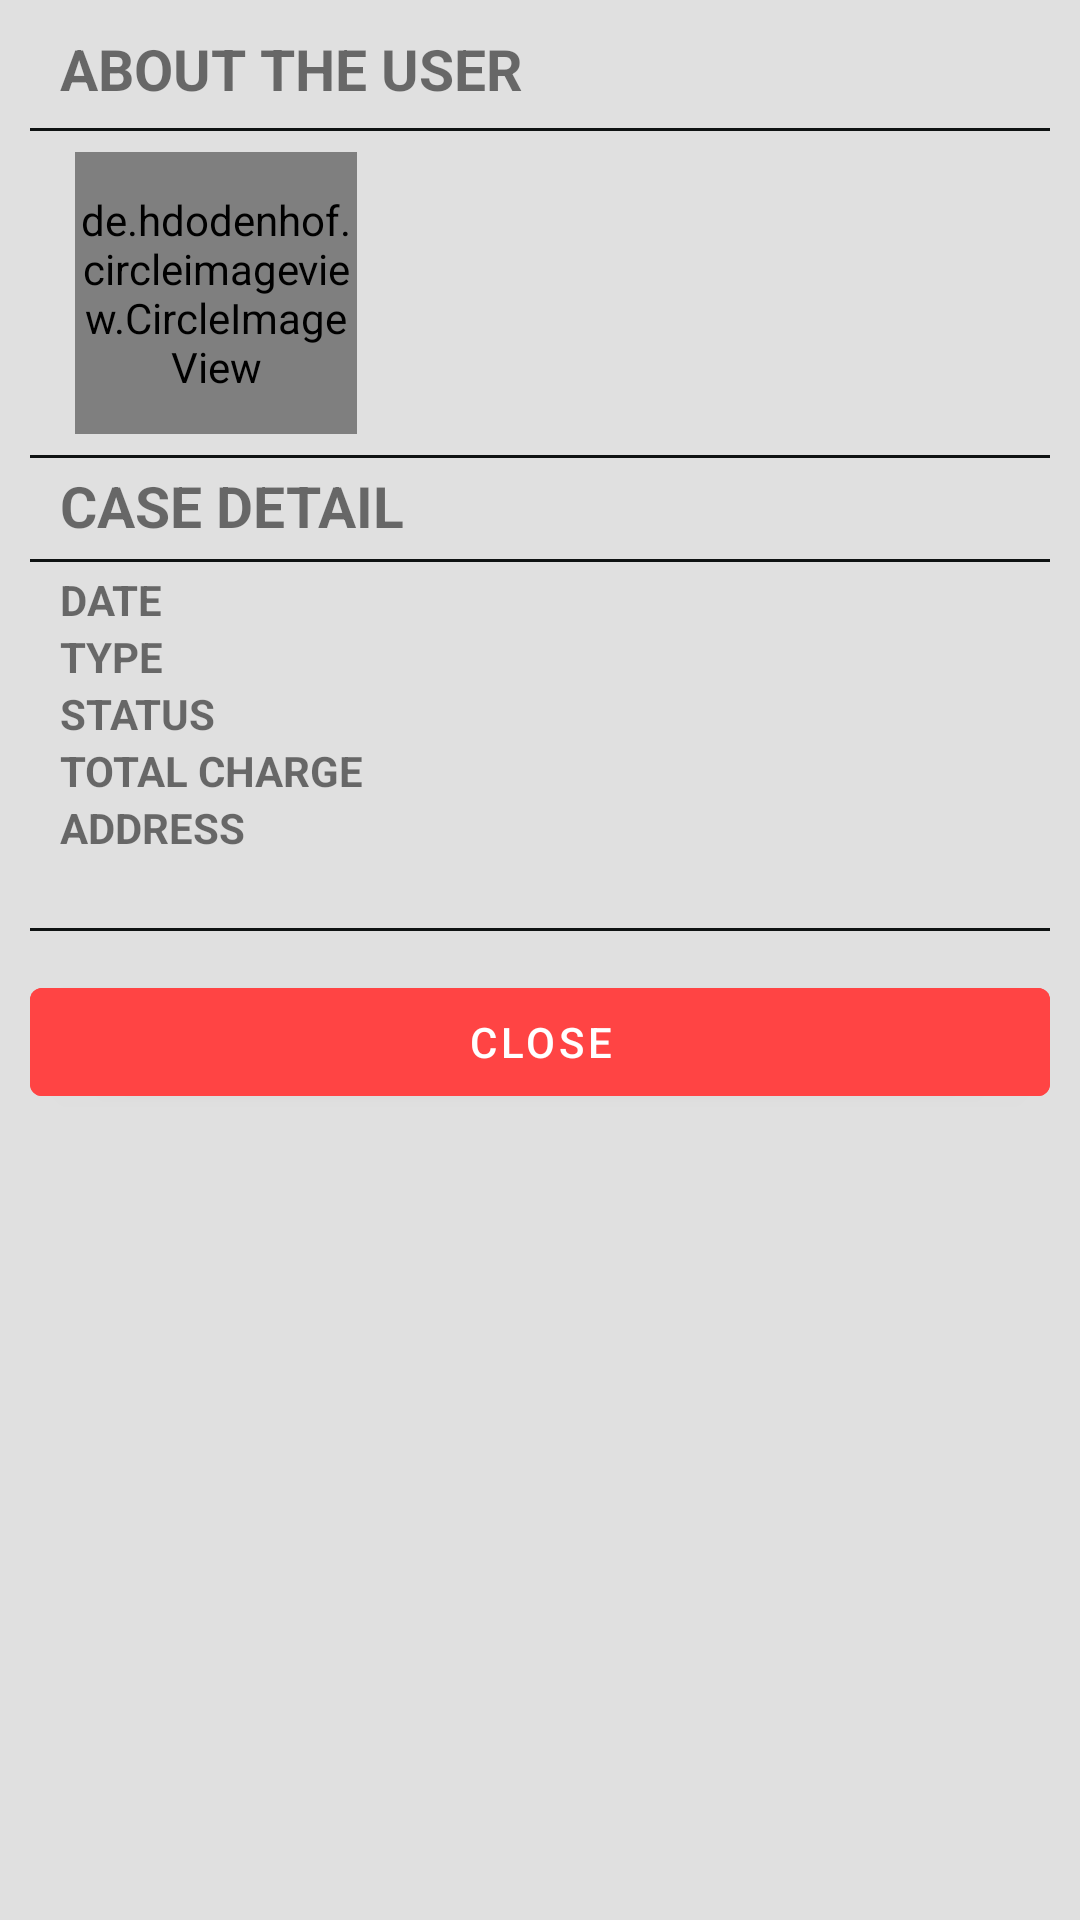

This screen was rendered from an Android layout file. Write that file and the resources it references.
<!-- AndroidManifest.xml: application theme AppTheme -->
<!-- res/layout/case_detail_bottom_sheet.xml -->
<?xml version="1.0" encoding="utf-8"?>
<LinearLayout xmlns:android="http://schemas.android.com/apk/res/android"
    xmlns:app="http://schemas.android.com/apk/res-auto"
    android:id="@+id/bottom_sheet"
    android:layout_width="match_parent"
    android:layout_height="420dp"
    android:background="@color/lightGray"
    android:orientation="vertical"
    app:behavior_hideable="true"
    app:behavior_peekHeight="270dp"
    app:layout_behavior="com.google.android.material.bottomsheet.BottomSheetBehavior">

    <LinearLayout
        android:layout_width="match_parent"
        android:layout_height="wrap_content"
        android:layout_gravity="center_vertical"
        android:orientation="vertical"
        android:padding="@dimen/mp10">

        <ProgressBar
            android:id="@+id/sheetProgress"
            android:layout_width="wrap_content"
            android:layout_height="wrap_content"
            android:layout_gravity="center"
            android:visibility="gone" />

        <LinearLayout
            android:id="@+id/mainSheet"
            android:layout_width="match_parent"
            android:layout_height="wrap_content"
            android:orientation="vertical">

            <TextView
                android:id="@+id/about"
                android:layout_width="match_parent"
                android:layout_height="wrap_content"
                android:layout_marginStart="@dimen/mp10"
                android:layout_marginEnd="@dimen/mp10"
                android:text="ABOUT THE USER"
                android:textAllCaps="true"
                android:textSize="19dp"
                android:textStyle="bold" />

            <View
                android:layout_width="match_parent"
                android:layout_height="@dimen/mp1"
                android:layout_marginTop="@dimen/mp7"
                android:layout_marginBottom="@dimen/mp7"
                android:background="@color/colorPrimaryDark" />

            <RelativeLayout
                android:id="@+id/userLayout"
                android:layout_width="match_parent"
                android:layout_height="wrap_content"
                android:layout_marginStart="@dimen/mp10"
                android:layout_marginEnd="@dimen/mp10">

                <de.hdodenhof.circleimageview.CircleImageView
                    android:id="@+id/image"
                    android:layout_width="94dp"
                    android:layout_height="94dp"
                    android:layout_alignParentStart="true"
                    android:layout_alignParentTop="true"
                    android:layout_centerVertical="true"
                    android:layout_marginStart="@dimen/mp5"
                    android:src="@drawable/user"
                    app:civ_border_color="#FF000000"
                    app:civ_border_width="2dp" />

                <TextView
                    android:id="@+id/name"
                    android:layout_width="match_parent"
                    android:layout_height="wrap_content"
                    android:layout_marginStart="@dimen/mp10"
                    android:layout_marginTop="@dimen/mp10"
                    android:layout_toEndOf="@+id/image"
                    android:textAlignment="textStart"
                    android:textColor="#444"
                    android:textSize="18dp"
                    android:textStyle="bold" />

                <TextView
                    android:id="@+id/contact"
                    android:layout_width="match_parent"
                    android:layout_height="wrap_content"
                    android:layout_below="@id/name"
                    android:layout_marginStart="@dimen/mp10"
                    android:layout_marginTop="@dimen/mp10"
                    android:layout_toEndOf="@+id/image"
                    android:textAlignment="textStart"
                    android:textColor="#444"
                    android:textSize="18dp" />

            </RelativeLayout>

            <View
                android:layout_width="match_parent"
                android:layout_height="@dimen/mp1"
                android:layout_marginTop="@dimen/mp7"
                android:layout_marginBottom="@dimen/mp3"
                android:background="@color/colorPrimaryDark" />

            <TextView
                android:layout_width="match_parent"
                android:layout_height="wrap_content"
                android:layout_marginStart="@dimen/mp10"
                android:layout_marginEnd="@dimen/mp10"
                android:text="CASE DETAIL"
                android:textAllCaps="true"
                android:textSize="19dp"
                android:textStyle="bold" />

            <View
                android:layout_width="match_parent"
                android:layout_height="@dimen/mp1"
                android:layout_marginTop="@dimen/mp5"
                android:layout_marginBottom="@dimen/mp3"
                android:background="@color/colorPrimaryDark" />

            <RelativeLayout
                android:layout_width="match_parent"
                android:layout_height="wrap_content"
                android:layout_marginStart="@dimen/mp10"
                android:layout_marginEnd="@dimen/mp10">

                <TextView
                    android:layout_width="wrap_content"
                    android:layout_height="wrap_content"
                    android:layout_alignParentStart="true"
                    android:text="Date"
                    android:textAllCaps="true"
                    android:textStyle="bold" />

                <TextView
                    android:id="@+id/date"
                    android:layout_width="wrap_content"
                    android:layout_height="wrap_content"
                    android:layout_alignParentEnd="true" />
            </RelativeLayout>

            <RelativeLayout
                android:layout_width="match_parent"
                android:layout_height="wrap_content"
                android:layout_marginStart="@dimen/mp10"
                android:layout_marginEnd="@dimen/mp10">

                <TextView
                    android:layout_width="wrap_content"
                    android:layout_height="wrap_content"
                    android:layout_alignParentStart="true"
                    android:text="type"
                    android:textAllCaps="true"
                    android:textStyle="bold" />

                <TextView
                    android:id="@+id/type"
                    android:layout_width="wrap_content"
                    android:layout_height="wrap_content"
                    android:layout_alignParentEnd="true" />
            </RelativeLayout>

            <RelativeLayout
                android:layout_width="match_parent"
                android:layout_height="wrap_content"
                android:layout_marginStart="@dimen/mp10"
                android:layout_marginEnd="@dimen/mp10">

                <TextView
                    android:layout_width="wrap_content"
                    android:layout_height="wrap_content"
                    android:layout_alignParentStart="true"
                    android:text="status"
                    android:textAllCaps="true"
                    android:textStyle="bold" />

                <TextView
                    android:id="@+id/status"
                    android:layout_width="wrap_content"
                    android:layout_height="wrap_content"
                    android:layout_alignParentEnd="true" />
            </RelativeLayout>

            <RelativeLayout
                android:layout_width="match_parent"
                android:layout_height="wrap_content"
                android:layout_marginStart="@dimen/mp10"
                android:layout_marginEnd="@dimen/mp10">

                <TextView
                    android:layout_width="wrap_content"
                    android:layout_height="wrap_content"
                    android:layout_alignParentStart="true"
                    android:text="total charge"
                    android:textAllCaps="true"
                    android:textStyle="bold" />

                <TextView
                    android:id="@+id/totalCharge"
                    android:layout_width="wrap_content"
                    android:layout_height="wrap_content"
                    android:layout_alignParentEnd="true" />
            </RelativeLayout>

            <TextView
                android:layout_width="wrap_content"
                android:layout_height="wrap_content"
                android:layout_marginStart="@dimen/mp10"
                android:layout_marginEnd="@dimen/mp10"
                android:text="address"
                android:textAllCaps="true"
                android:textStyle="bold" />

            <TextView
                android:id="@+id/address"
                android:layout_width="wrap_content"
                android:layout_height="wrap_content"
                android:layout_marginStart="@dimen/mp10"
                android:layout_marginEnd="@dimen/mp10" />

            <View
                android:layout_width="match_parent"
                android:layout_height="@dimen/mp1"
                android:layout_marginTop="@dimen/mp5"
                android:layout_marginBottom="@dimen/mp3"
                android:background="@color/colorPrimaryDark" />

            <Button
                android:id="@+id/closeSheet"
                android:layout_width="match_parent"
                android:layout_height="wrap_content"
                android:layout_marginTop="10dp"
                android:layout_marginBottom="5dp"
                android:backgroundTint="@android:color/holo_red_light"
                android:foreground="?attr/selectableItemBackground"
                android:text="CLOSE"
                android:textColor="#fff" />

        </LinearLayout>

    </LinearLayout>

</LinearLayout>
<!-- resources referenced by this layout -->
<resources>
  <color name="colorPrimaryDark">#0F1313</color>
  <color name="lightGray">#E0E0E0</color>
  <dimen name="mp1">1dp</dimen>
  <dimen name="mp10">10dp</dimen>
  <dimen name="mp3">3dp</dimen>
  <dimen name="mp5">5dp</dimen>
  <dimen name="mp7">7dp</dimen>
  <style name="AppTheme" parent="Theme.MaterialComponents.Light.DarkActionBar">
          
          <item name="colorPrimary">@color/colorPrimary</item>
          <item name="colorPrimaryDark">@color/colorPrimaryDark</item>
          <item name="colorAccent">@color/colorAccent</item>
      </style>
  <color name="colorPrimary">#1C1F1F</color>
  <color name="colorAccent">#858383</color>
</resources>
